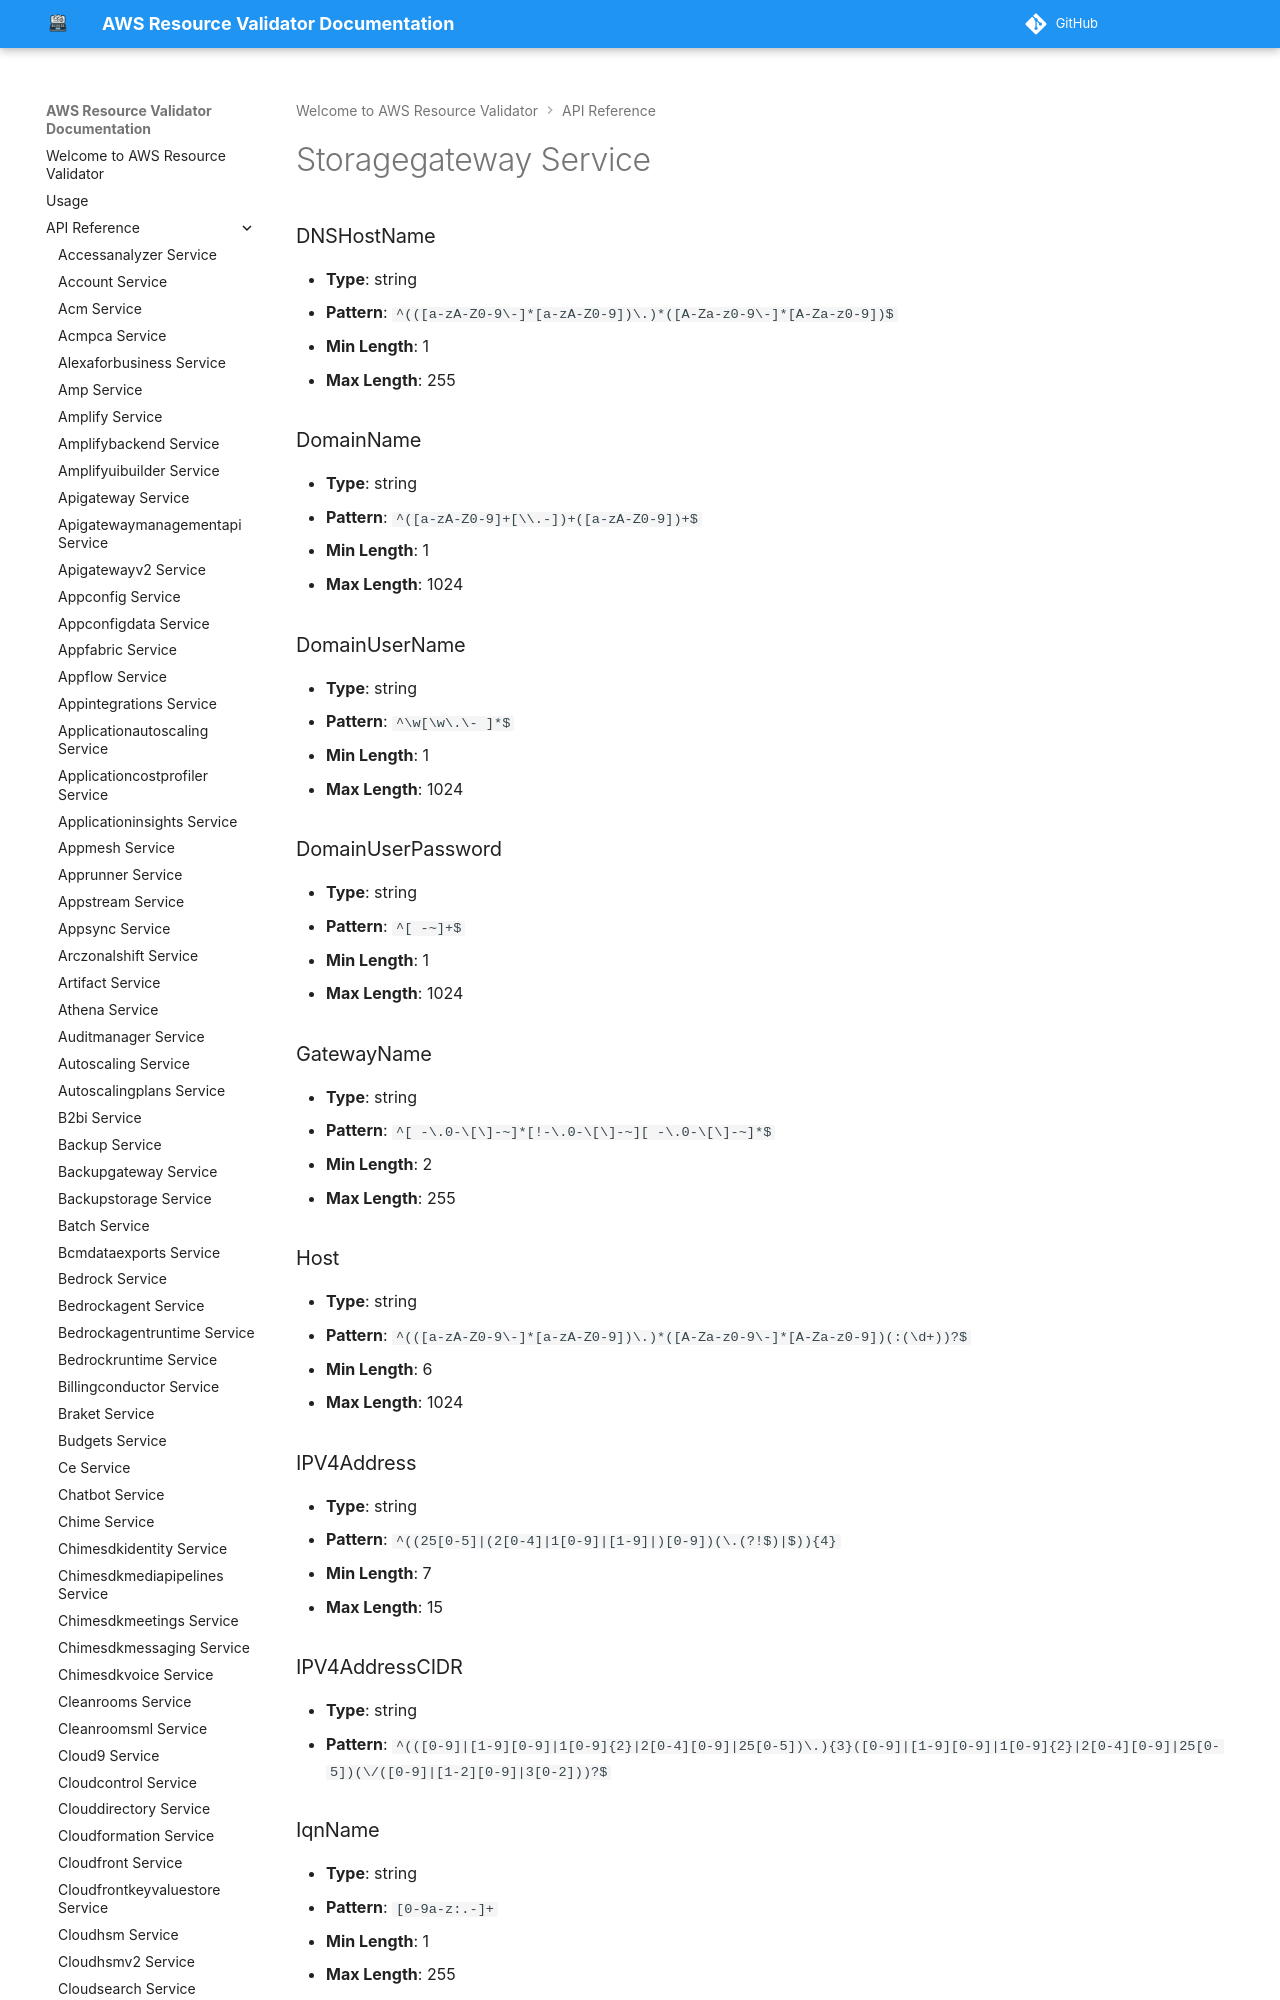

repository: CoreOxide/aws_resource_validator · page: api/storagegateway/index.html · generator: mkdocs

# Storagegateway Service

### DNSHostName
- **Type**: string
- **Pattern**: `^(([a-zA-Z0-9\-]*[a-zA-Z0-9])\.)*([A-Za-z0-9\-]*[A-Za-z0-9])$`
- **Min Length**: 1
- **Max Length**: 255

### DomainName
- **Type**: string
- **Pattern**: `^([a-zA-Z0-9]+[\\.-])+([a-zA-Z0-9])+$`
- **Min Length**: 1
- **Max Length**: 1024

### DomainUserName
- **Type**: string
- **Pattern**: `^\w[\w\.\- ]*$`
- **Min Length**: 1
- **Max Length**: 1024

### DomainUserPassword
- **Type**: string
- **Pattern**: `^[ -~]+$`
- **Min Length**: 1
- **Max Length**: 1024
